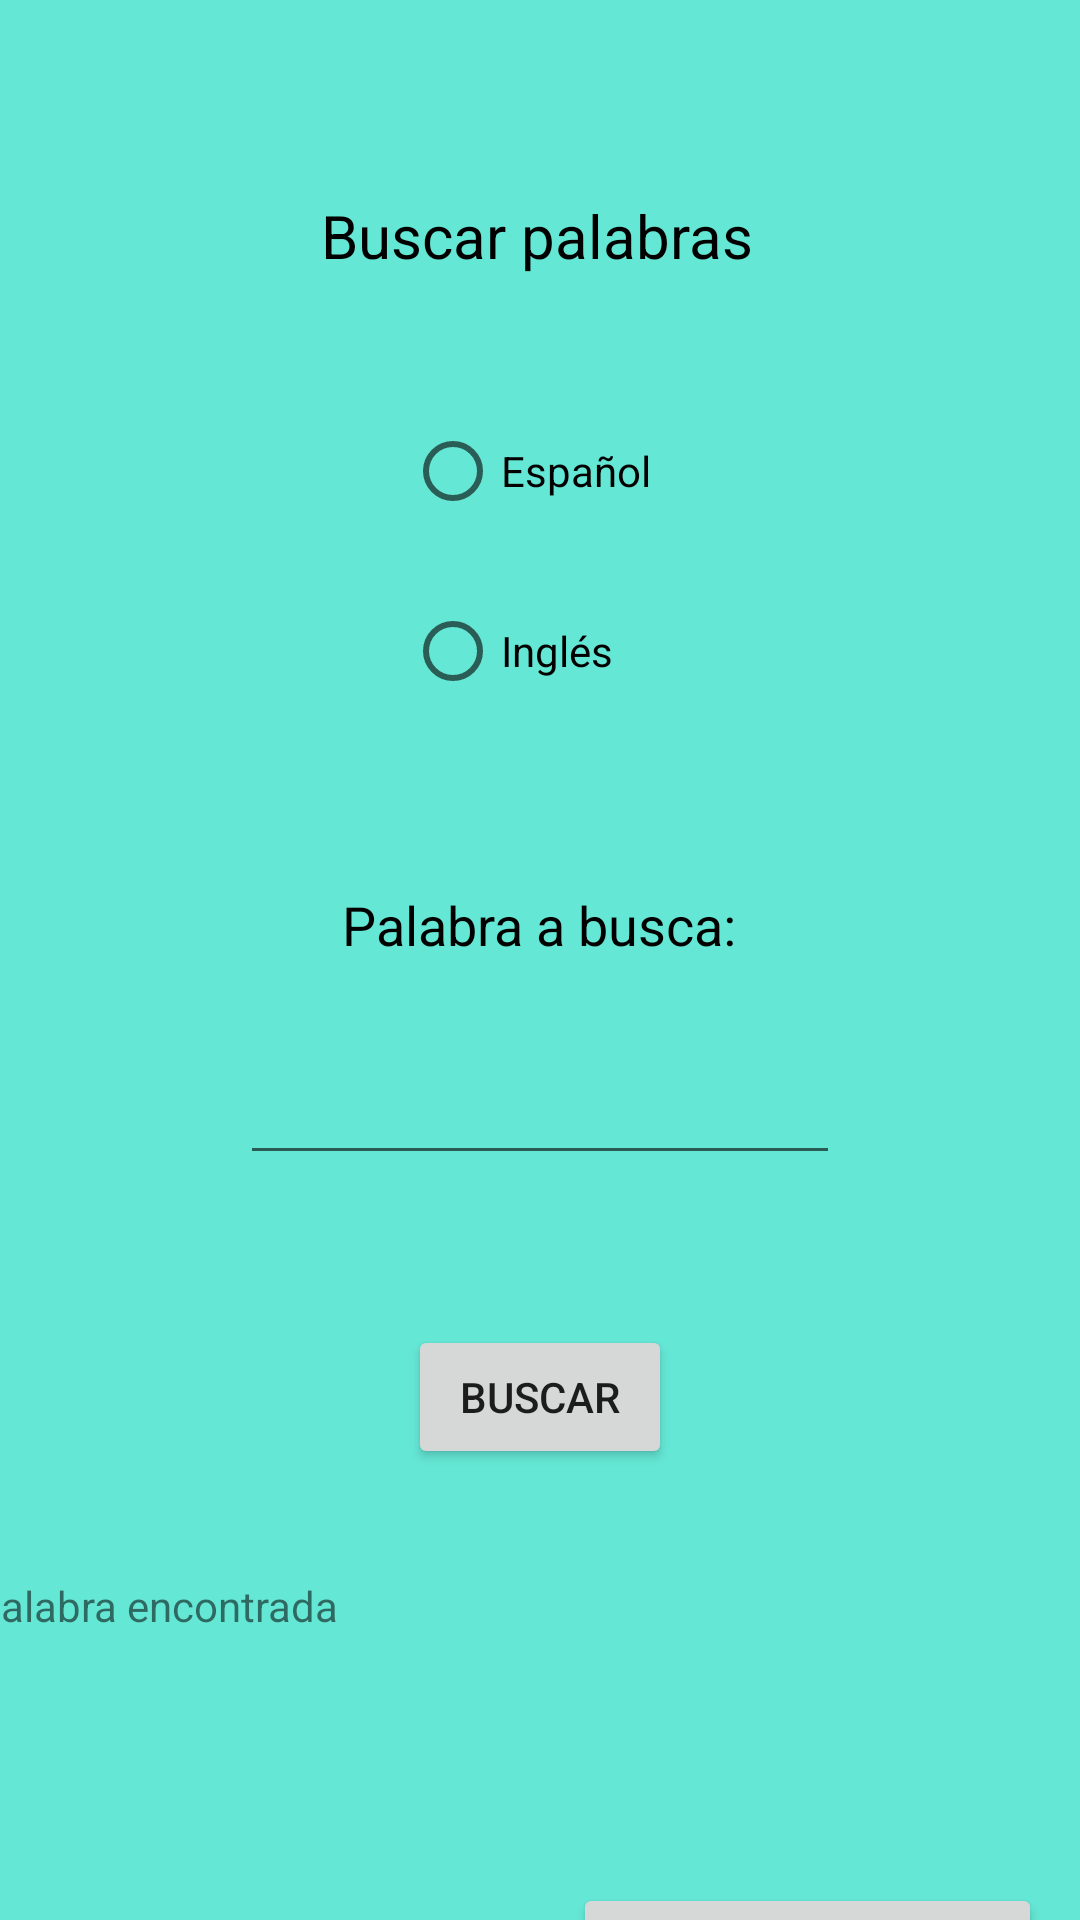

Android layout source for this screen:
<!-- AndroidManifest.xml: activity theme Theme.AppCompat.Light.DarkActionBar -->
<!-- res/layout/activity_buscar_palabra.xml -->
<?xml version="1.0" encoding="utf-8"?>
<androidx.constraintlayout.widget.ConstraintLayout xmlns:android="http://schemas.android.com/apk/res/android"
    xmlns:app="http://schemas.android.com/apk/res-auto"
    xmlns:tools="http://schemas.android.com/tools"
    android:id="@+id/main"
    android:layout_width="match_parent"
    android:layout_height="match_parent"
    tools:context=".Diccionario.BuscarPalabraActivity"
    tools:layout_editor_absoluteX="70dp"
    tools:layout_editor_absoluteY="-3dp"
    android:background="#65e7d5">

    <TextView
        android:id="@+id/titulo"
        android:layout_width="wrap_content"
        android:layout_height="wrap_content"
        android:layout_marginTop="65dp"
        android:text="Buscar palabras"
        android:textColor="@color/black"
        android:textSize="20sp"
        app:layout_constraintEnd_toEndOf="parent"
        app:layout_constraintHorizontal_bias="0.496"
        app:layout_constraintStart_toStartOf="parent"
        app:layout_constraintTop_toTopOf="parent" />

    <RadioGroup
        android:id="@+id/radioGroupTarjeta"
        android:layout_width="wrap_content"
        android:layout_height="wrap_content"
        android:orientation="vertical"
        android:layout_marginTop="50dp"
        app:layout_constraintEnd_toEndOf="parent"
        app:layout_constraintStart_toStartOf="parent"
        app:layout_constraintTop_toBottomOf="@+id/titulo">

        <RadioButton
            android:id="@+id/rdEs"
            android:layout_width="90dp"
            android:layout_height="30dp"
            android:layout_marginBottom="15dp"
            android:text="Español" />

        <RadioButton
            android:id="@+id/rdEn"
            android:layout_width="90dp"
            android:layout_height="30dp"
            android:layout_marginTop="15dp"
            android:text="Inglés" />

    </RadioGroup>

    <TextView
        android:id="@+id/tvBusc"
        android:layout_width="wrap_content"
        android:layout_height="wrap_content"
        android:layout_marginTop="64dp"
        android:text="Palabra a busca:"
        android:textColor="@color/black"
        android:textSize="18sp"
        app:layout_constraintEnd_toEndOf="parent"
        app:layout_constraintHorizontal_bias="0.498"
        app:layout_constraintStart_toStartOf="parent"
        app:layout_constraintTop_toBottomOf="@+id/radioGroupTarjeta" />

    <EditText
        android:id="@+id/edtPalabra"
        android:layout_width="200dp"
        android:layout_height="wrap_content"
        android:layout_marginTop="30dp"
        app:layout_constraintEnd_toEndOf="parent"
        app:layout_constraintStart_toStartOf="parent"
        app:layout_constraintTop_toBottomOf="@+id/tvBusc" />

    <Button
        android:id="@+id/btnBuscarPalabra"
        android:layout_width="wrap_content"
        android:layout_height="wrap_content"
        android:text="Buscar"
        app:layout_constraintEnd_toEndOf="parent"
        app:layout_constraintStart_toStartOf="parent"
        android:layout_marginTop="50dp"
        app:layout_constraintTop_toBottomOf="@+id/edtPalabra" />

    <TextView
        android:id="@+id/outputText"
        android:layout_width="378dp"
        android:layout_height="98dp"
        android:inputType="textMultiLine"
        android:paddingTop="16dp"
        android:text="Palabra encontrada"
        android:layout_marginTop="20dp"
        app:layout_constraintEnd_toEndOf="parent"
        app:layout_constraintStart_toStartOf="parent"
        app:layout_constraintTop_toBottomOf="@+id/btnBuscarPalabra" />

    <Button
        android:id="@+id/btnMenu"
        android:layout_width="wrap_content"
        android:layout_height="wrap_content"
        android:text="Regresar al Menú"
        app:layout_constraintEnd_toEndOf="parent"
        app:layout_constraintHorizontal_bias="0.937"
        app:layout_constraintStart_toStartOf="parent"
        android:layout_marginTop="20dp"
        app:layout_constraintTop_toBottomOf="@+id/outputText" />

</androidx.constraintlayout.widget.ConstraintLayout>
<!-- resources referenced by this layout -->
<resources>

  <!-- not gathered from this repository: default colours our renderer supplied (Android Studio template values) -->
  <color name="black">#FF000000</color>
</resources>
